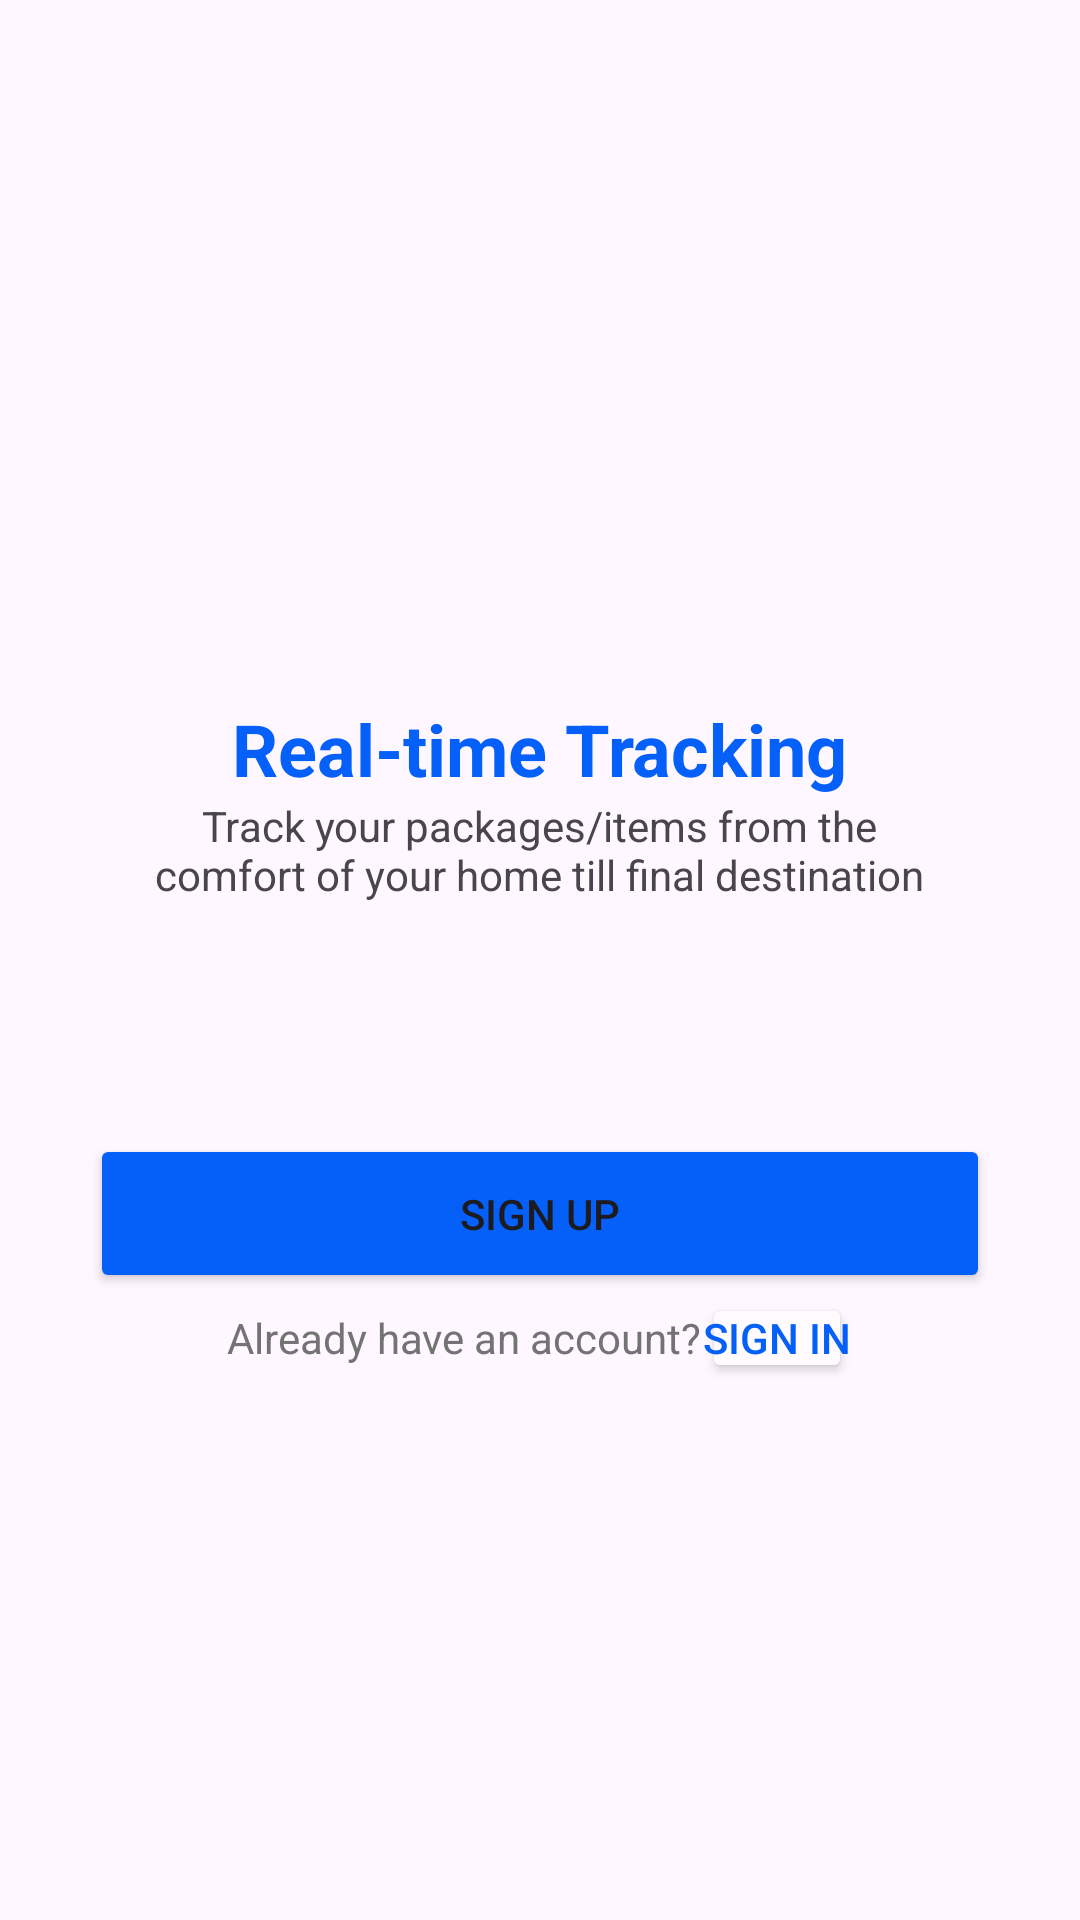

Android layout source for this screen:
<!-- AndroidManifest.xml: application theme Theme.SessionOne -->
<!-- res/layout/onboarding3.xml -->
<?xml version="1.0" encoding="utf-8"?>
<androidx.constraintlayout.widget.ConstraintLayout xmlns:android="http://schemas.android.com/apk/res/android"
    xmlns:app="http://schemas.android.com/apk/res-auto"
    xmlns:tools="http://schemas.android.com/tools"
    android:id="@+id/main"
    android:layout_width="match_parent"
    android:layout_height="match_parent"
    android:onClick="SignIn"
    tools:context=".Onboarding3">

    <LinearLayout
        android:layout_width="match_parent"
        android:layout_height="match_parent"
        android:gravity="center"
        android:orientation="vertical">

        <LinearLayout
            android:layout_width="wrap_content"
            android:layout_height="wrap_content"
            android:orientation="vertical">

            <ImageView
                android:id="@+id/imageView2"
                android:layout_width="wrap_content"
                android:layout_height="wrap_content"
                app:srcCompat="@drawable/onboarding3" />
        </LinearLayout>

        <LinearLayout
            android:layout_width="wrap_content"
            android:layout_height="282dp"
            android:gravity="bottom|center"
            android:orientation="vertical">

            <TextView
                android:id="@+id/textView"
                android:layout_width="265dp"
                android:layout_height="wrap_content"
                android:text="Real-time Tracking"
                android:textAlignment="center"
                android:textColor="#0560F9"
                android:textSize="24sp"
                android:textStyle="bold" />

            <TextView
                android:id="@+id/textView2"
                android:layout_width="261dp"
                android:layout_height="wrap_content"
                android:text="Track your packages/items from the comfort of your home till final destination"
                android:textAlignment="center" />

            <LinearLayout
                android:layout_width="300dp"
                android:layout_height="160dp"
                android:gravity="bottom|center"
                android:orientation="vertical">

                <Button
                    android:id="@+id/login"
                    android:layout_width="match_parent"
                    android:layout_height="53dp"
                    android:backgroundTint="#0560F9"
                    android:onClick="SignUp"
                    android:text="Sign Up"
                    app:cornerRadius="3dp" />

                <LinearLayout
                    android:layout_width="wrap_content"
                    android:layout_height="wrap_content"
                    android:gravity="center_horizontal"
                    android:orientation="horizontal">

                    <TextView
                        android:id="@+id/textView3"
                        android:layout_width="wrap_content"
                        android:layout_height="match_parent"
                        android:layout_weight="1"
                        android:gravity="center"
                        android:text="Already have an account?"
                        android:textColor="#737373" />

                    <Button
                        android:id="@+id/button3"
                        android:layout_width="50dp"
                        android:layout_height="30dp"
                        android:layout_weight="1"
                        android:backgroundTint="#FEFAFD"
                        android:onClick="SignIn"
                        android:paddingLeft="0dp"
                        android:paddingTop="0dp"
                        android:paddingRight="0dp"
                        android:paddingBottom="0dp"
                        android:text="Sign in"
                        android:textColor="#0560F8" />
                </LinearLayout>

            </LinearLayout>
        </LinearLayout>

    </LinearLayout>
</androidx.constraintlayout.widget.ConstraintLayout>
<!-- resources referenced by this layout -->
<resources>
  <style name="Theme.SessionOne" parent="Base.Theme.SessionOne" />
  <style name="Base.Theme.SessionOne" parent="Theme.Material3.DayNight.NoActionBar">
          
          
      </style>
</resources>
